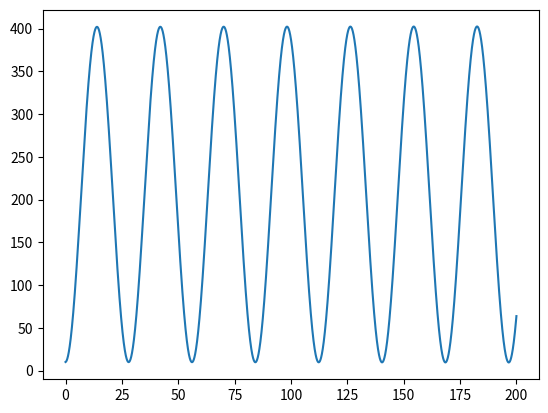

Here is the Python script that generated this plot:
import matplotlib.pyplot as plt

# Net force and Newton's Second Law

def acc(f_1, f_2, m):
    f_net = f_1-f_2
    acc = f_net/m
    return acc

# Hooke's Law

def f_spring(k, x):
    f_spring = -(k*x)
    return f_spring

# One dimensional motion equations

def velo(u, a, t):
    v = u+(a*t)
    return v

def displacement(u, a, t):
    s = (u*t)+(0.5*a*(t**2))
    return s


# Simulating motion of mass hung from spring

def simulate(m, g, k, t_gap, duration, L):
    f_g = m*g
    a_net = f_g
    x = 0
    u = 0
    t_elapsed = 0
    x_total = 0
    length_total = [L]
    li_time = [0]
    while t_elapsed < duration:
        t_elapsed += t_gap # elapsed time increases by a little bit (t_gap should be close to 0)
        li_time.append(t_elapsed)
        x = displacement(u, a_net, t_gap) # displacement during that time (considering no change in acceleration during that short time)
        x_total += x
        length_total.append(length_total[len(length_total)-1]+x)
        v_now = velo(u, a_net, t_gap) # we consider motion in uniform acceleration for that short time, using previous net acceleration
        u = v_now
        a_net = acc(f_g, (k*x_total), m) # net acceleration calculated again for improvement
    
    return length_total, li_time

m = 100
g = 9.8
k = 5
t_gap = 0.001
duration = 200
L = 10
length_total = simulate(m, g, k, t_gap, duration, L)[0]
li_time = simulate(m, g, k, t_gap, duration, L)[1]

plt.plot(li_time, length_total) # Plotting the result (time in x axis, position of mass in y axis)
